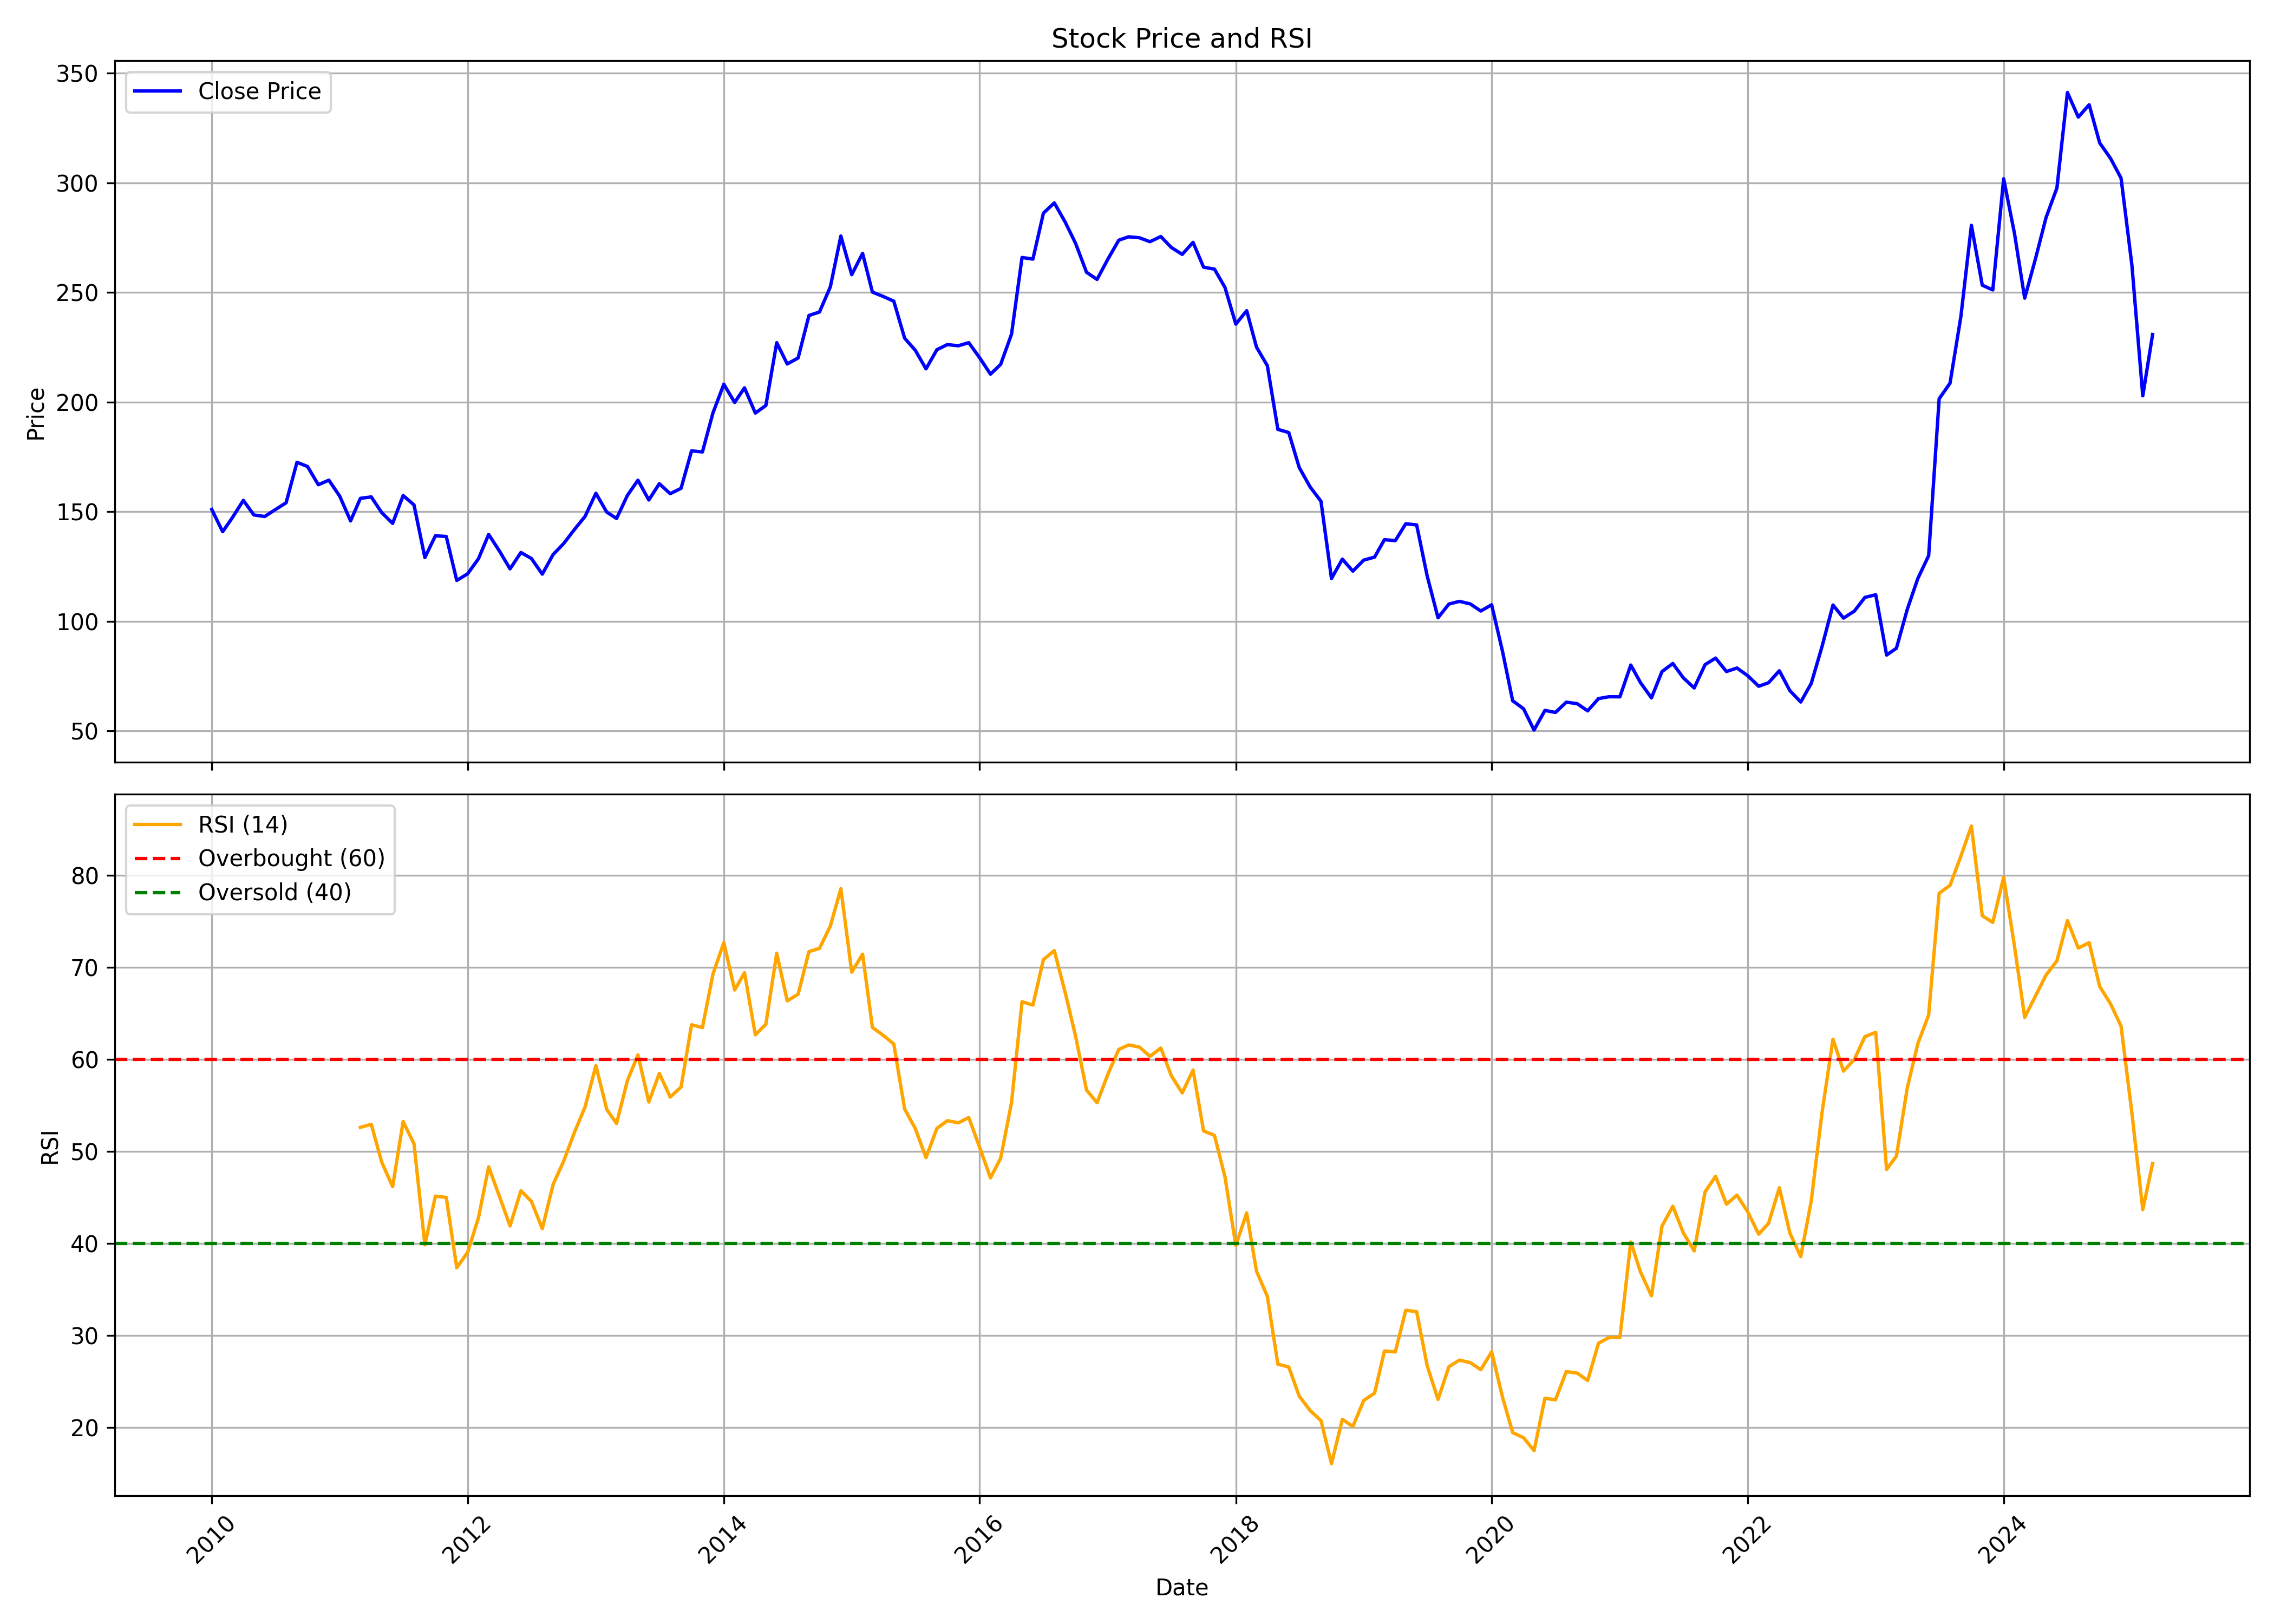

The table this chart was drawn from, first rows:
, date, symbol, open, high, low, close, volume, rsi
0, 2010-01-01, DBCORP, 156, 168.7, 144.4, 151, 47516661, 
1, 2010-02-01, DBCORP, 151.1, 153.4, 123.5, 140.9, 1493207, 
2, 2010-03-01, DBCORP, 140.9, 167, 140.9, 147.3, 4069791, 
3, 2010-04-01, DBCORP, 148.2, 164, 147.3, 155.2, 1563021, 
4, 2010-05-01, DBCORP, 155.9, 159.5, 130.2, 148.5, 1043507, 
5, 2010-06-01, DBCORP, 147.3, 155.9, 140.2, 147.8, 742422, 
6, 2010-07-01, DBCORP, 148, 151.6, 142.1, 150.9, 727392, 
7, 2010-08-01, DBCORP, 153.6, 170.8, 148.8, 154, 982342, 
8, 2010-09-01, DBCORP, 156.1, 179.3, 153, 172.5, 1830086, 
9, 2010-10-01, DBCORP, 171.9, 192.1, 164.1, 170.6, 1378011, 
10, 2010-11-01, DBCORP, 176.5, 176.5, 148.7, 162.3, 879598, 
11, 2010-12-01, DBCORP, 161.7, 170.3, 145.6, 164.4, 545534, 
12, 2011-01-01, DBCORP, 164.8, 172.6, 145.7, 157.1, 1694796, 
13, 2011-02-01, DBCORP, 160.2, 161.8, 143.1, 145.8, 289416, 
14, 2011-03-01, DBCORP, 147.5, 171.1, 145.9, 156.1, 529140, 52.62
15, 2011-04-01, DBCORP, 156.4, 186, 150.5, 156.7, 689856, 52.96
16, 2011-05-01, DBCORP, 153.7, 159.8, 141.1, 149.5, 1240638, 48.82
17, 2011-06-01, DBCORP, 149.8, 152.3, 142.5, 144.6, 503565, 46.17
18, 2011-07-01, DBCORP, 146.1, 162.3, 139.8, 157.3, 1646598, 53.25
19, 2011-08-01, DBCORP, 155.8, 160.6, 141.7, 153.1, 7062008, 50.83
20, 2011-09-01, DBCORP, 153.1, 157.4, 126.1, 129, 642799, 39.85
21, 2011-10-01, DBCORP, 126.1, 152.8, 121.6, 139, 536218, 45.14
22, 2011-11-01, DBCORP, 136.7, 144, 123.5, 138.7, 184970, 45
23, 2011-12-01, DBCORP, 141.7, 141.7, 108.9, 118.6, 319988, 37.35
24, 2012-01-01, DBCORP, 115.9, 134.9, 113.4, 121.6, 191751, 39.03
25, 2012-02-01, DBCORP, 120.5, 132, 119.8, 128.5, 1184416, 42.81
26, 2012-03-01, DBCORP, 131.5, 142.3, 127.1, 139.6, 610759, 48.33
27, 2012-04-01, DBCORP, 139.6, 139.6, 127.7, 132, 155031, 45.09
28, 2012-05-01, DBCORP, 132.4, 141.1, 121.2, 123.9, 647559, 41.9
29, 2012-06-01, DBCORP, 126.3, 133.7, 116, 131.4, 4698460, 45.73
30, 2012-07-01, DBCORP, 129.9, 144.1, 123.1, 128.6, 2020278, 44.57
31, 2012-08-01, DBCORP, 128.3, 150.3, 116.1, 121.5, 1257954, 41.6
32, 2012-09-01, DBCORP, 123.7, 133.1, 119.7, 130.5, 235411, 46.43
33, 2012-10-01, DBCORP, 129.3, 151.9, 127.4, 135.4, 588088, 48.95
34, 2012-11-01, DBCORP, 137, 145.4, 132.5, 141.9, 811552, 52.1
35, 2012-12-01, DBCORP, 141.9, 148.6, 137.9, 147.8, 730876, 54.84
36, 2013-01-01, DBCORP, 148.5, 162.7, 143.7, 158.4, 2111153, 59.33
37, 2013-02-01, DBCORP, 161.9, 162.9, 147.9, 149.8, 919937, 54.58
38, 2013-03-01, DBCORP, 146.7, 172, 139.4, 146.9, 1702642, 53.03
39, 2013-04-01, DBCORP, 149.2, 160.3, 139.5, 157.4, 1030120, 57.72
40, 2013-05-01, DBCORP, 157.4, 173.3, 151.5, 164.3, 1113321, 60.49
41, 2013-06-01, DBCORP, 162.9, 169.3, 144.7, 155.3, 1355467, 55.38
42, 2013-07-01, DBCORP, 153.2, 184.3, 149.6, 162.7, 2738867, 58.49
43, 2013-08-01, DBCORP, 165.2, 171.9, 149.1, 158.2, 487834, 55.91
44, 2013-09-01, DBCORP, 156.8, 177.9, 156.1, 160.6, 818001, 57.01
45, 2013-10-01, DBCORP, 158.9, 181.9, 158.9, 177.7, 889648, 63.78
46, 2013-11-01, DBCORP, 183.9, 183.9, 171.3, 177.2, 459171, 63.47
47, 2013-12-01, DBCORP, 175.3, 212.5, 164.6, 195, 539223, 69.28
48, 2014-01-01, DBCORP, 195.1, 227.8, 188.5, 208.1, 2377675, 72.72
49, 2014-02-01, DBCORP, 210, 215, 181.9, 199.8, 518515, 67.56
50, 2014-03-01, DBCORP, 199, 216.2, 190.7, 206.5, 536258, 69.43
51, 2014-04-01, DBCORP, 202.4, 205.3, 183.8, 195, 1793005, 62.68
52, 2014-05-01, DBCORP, 195, 206.9, 178.4, 198.4, 2371532, 63.82
53, 2014-06-01, DBCORP, 200.3, 239, 195.5, 227.1, 1777580, 71.56
54, 2014-07-01, DBCORP, 227.1, 228.2, 205.7, 217.4, 1288858, 66.38
55, 2014-08-01, DBCORP, 220, 222.7, 207.2, 220.1, 895814, 67.09
56, 2014-09-01, DBCORP, 220, 249.8, 218.6, 239.5, 1223292, 71.73
57, 2014-10-01, DBCORP, 235.2, 266.7, 226.3, 241.1, 1294801, 72.08
58, 2014-11-01, DBCORP, 241.1, 259.2, 234.2, 252.6, 286483, 74.51
59, 2014-12-01, DBCORP, 250.8, 278.6, 239, 275.7, 635244, 78.58
... 123 more rows
